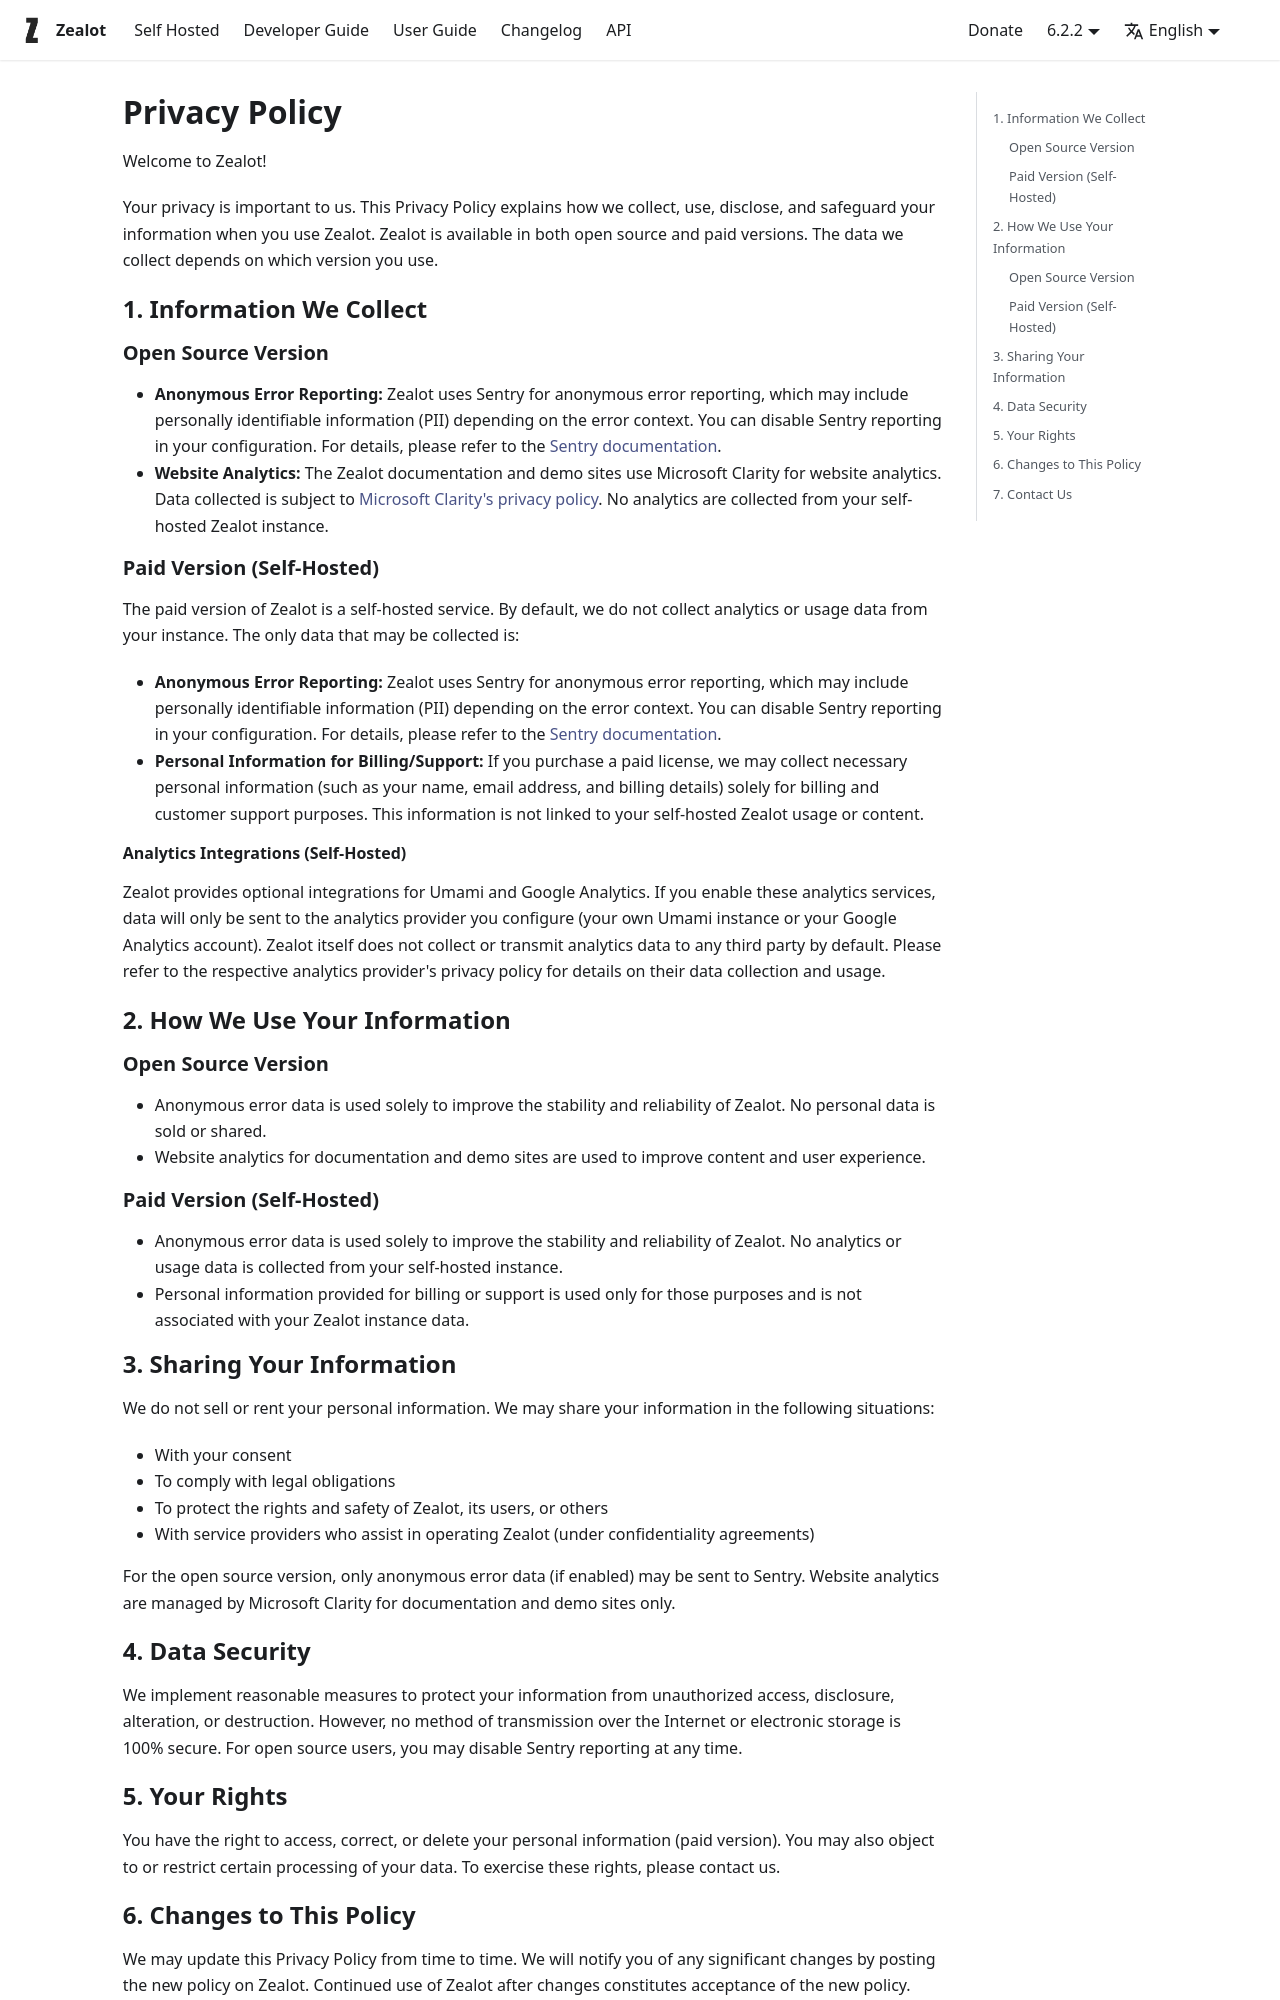

repository: tryzealot/docs · page: privacy/index.html · generator: docusaurus


# Privacy Policy

Welcome to Zealot!

Your privacy is important to us. This Privacy Policy explains how we collect, use, disclose, and safeguard your information when you use Zealot. Zealot is available in both open source and paid versions. The data we collect depends on which version you use.


## 1. Information We Collect

### Open Source Version

- **Anonymous Error Reporting:** Zealot uses Sentry for anonymous error reporting, which may include personally identifiable information (PII) depending on the error context. You can disable Sentry reporting in your configuration. For details, please refer to the [Sentry documentation](https://docs.sentry.io/security-legal-pii/security/).
- **Website Analytics:** The Zealot documentation and demo sites use Microsoft Clarity for website analytics. Data collected is subject to [Microsoft Clarity's privacy policy](https://clarity.microsoft.com/terms). No analytics are collected from your self-hosted Zealot instance.



### Paid Version (Self-Hosted)

The paid version of Zealot is a self-hosted service. By default, we do not collect analytics or usage data from your instance. The only data that may be collected is:
- **Anonymous Error Reporting:** Zealot uses Sentry for anonymous error reporting, which may include personally identifiable information (PII) depending on the error context. You can disable Sentry reporting in your configuration. For details, please refer to the [Sentry documentation](https://docs.sentry.io/security-legal-pii/security/).
- **Personal Information for Billing/Support:** If you purchase a paid license, we may collect necessary personal information (such as your name, email address, and billing details) solely for billing and customer support purposes. This information is not linked to your self-hosted Zealot usage or content.

#### Analytics Integrations (Self-Hosted)

Zealot provides optional integrations for Umami and Google Analytics. If you enable these analytics services, data will only be sent to the analytics provider you configure (your own Umami instance or your Google Analytics account). Zealot itself does not collect or transmit analytics data to any third party by default. Please refer to the respective analytics provider's privacy policy for details on their data collection and usage.

## 2. How We Use Your Information

### Open Source Version

- Anonymous error data is used solely to improve the stability and reliability of Zealot. No personal data is sold or shared.
- Website analytics for documentation and demo sites are used to improve content and user experience.


### Paid Version (Self-Hosted)

- Anonymous error data is used solely to improve the stability and reliability of Zealot. No analytics or usage data is collected from your self-hosted instance.
- Personal information provided for billing or support is used only for those purposes and is not associated with your Zealot instance data.


## 3. Sharing Your Information

We do not sell or rent your personal information. We may share your information in the following situations:
- With your consent
- To comply with legal obligations
- To protect the rights and safety of Zealot, its users, or others
- With service providers who assist in operating Zealot (under confidentiality agreements)

For the open source version, only anonymous error data (if enabled) may be sent to Sentry. Website analytics are managed by Microsoft Clarity for documentation and demo sites only.
